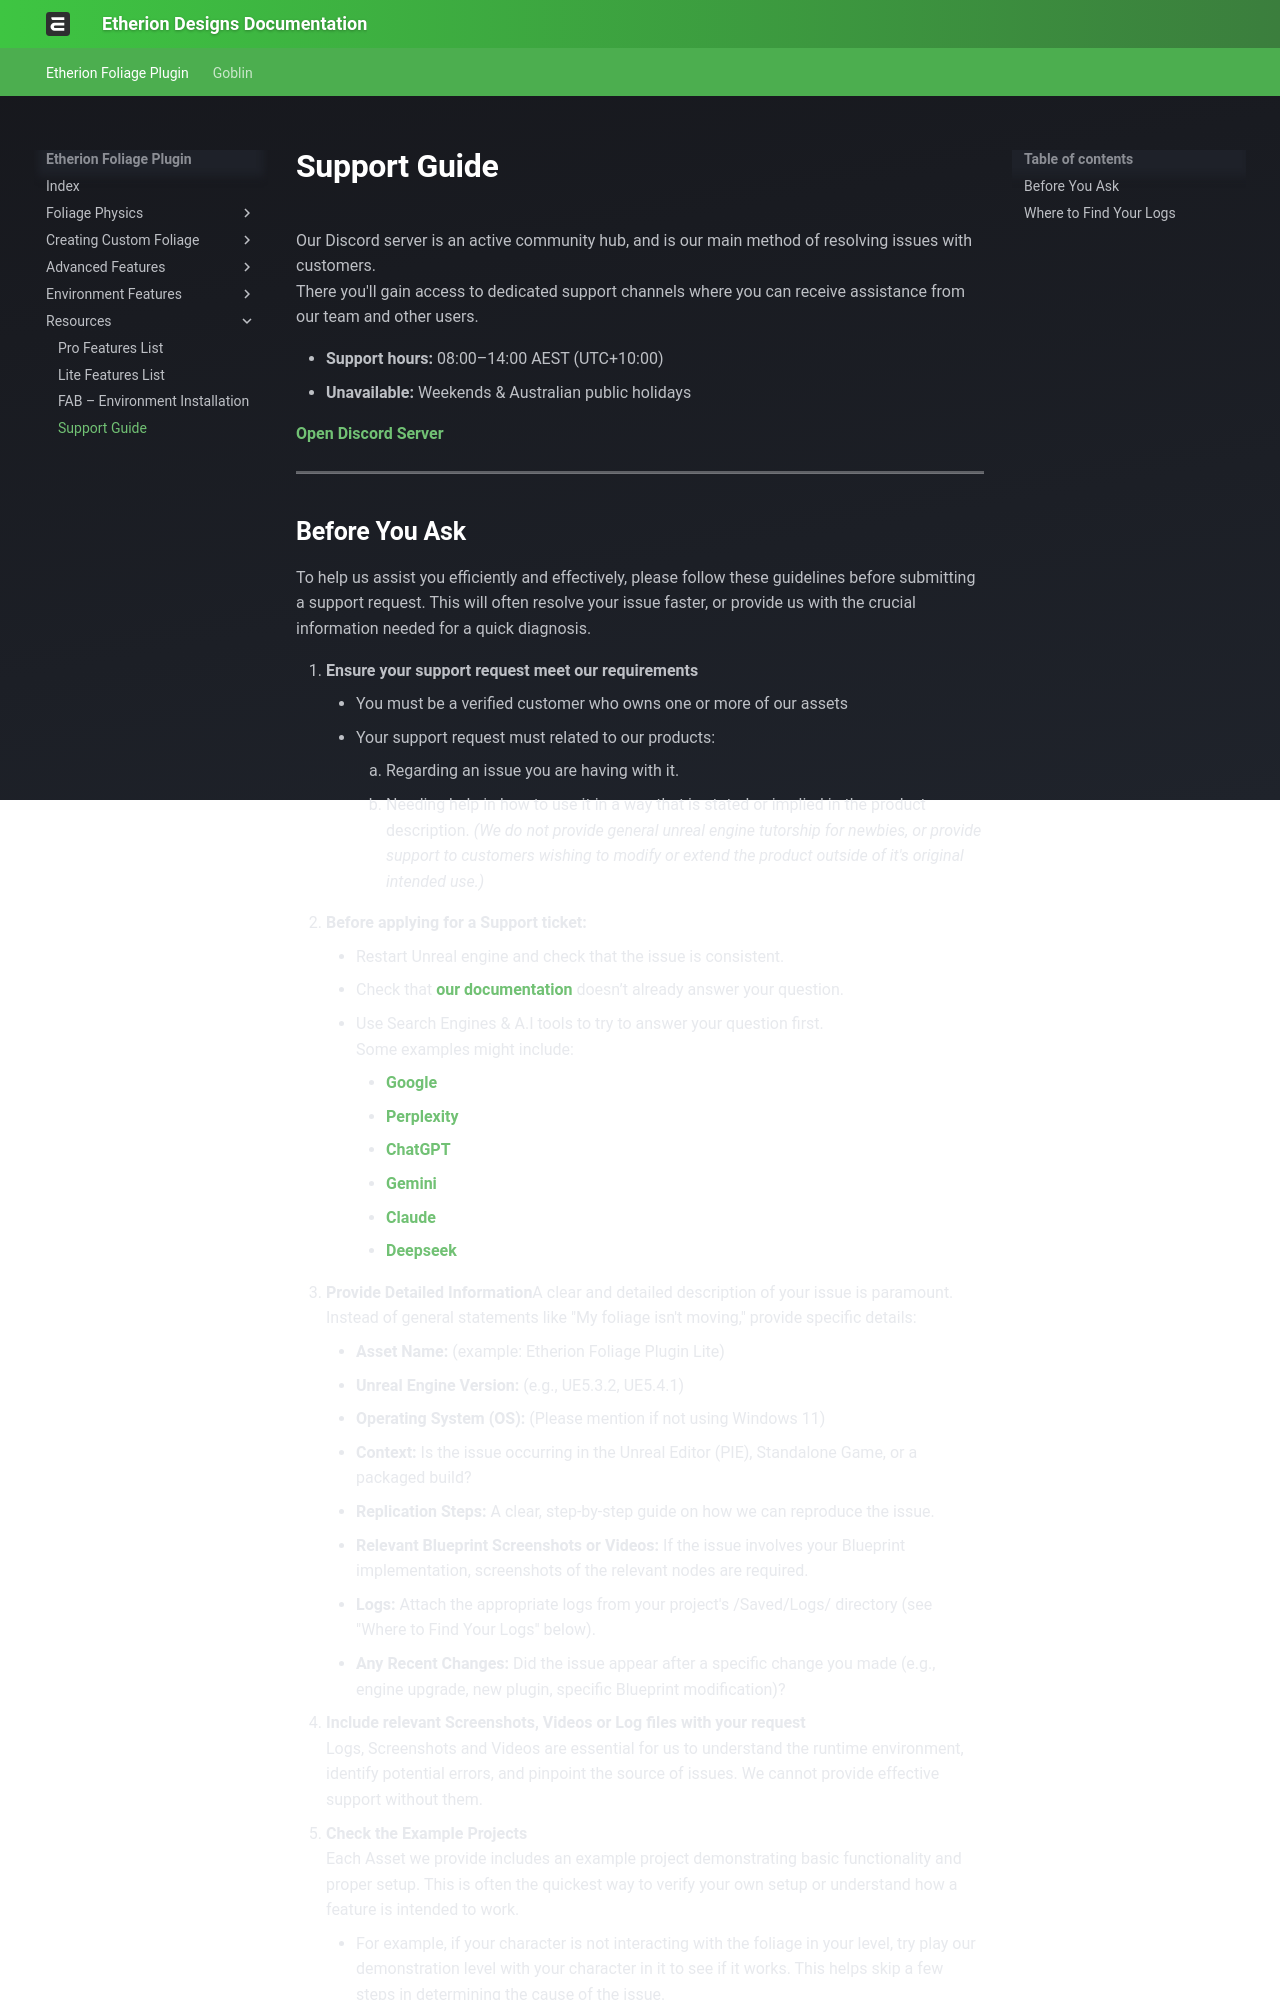

repository: justindavis3d/etherion-docs · page: Resources/Support Guide/index.html · generator: mkdocs

# Support Guide
Our Discord server is an active community hub, and is our main method of resolving issues with customers.  
There you'll gain access to dedicated support channels where you can receive assistance from our team and other users.

- **Support hours:** 08:00–14:00 AEST (UTC+10:00)
- **Unavailable:** Weekends & Australian public holidays

[**Open Discord Server**](http://dsc.gg/etheriondesigns)

---
